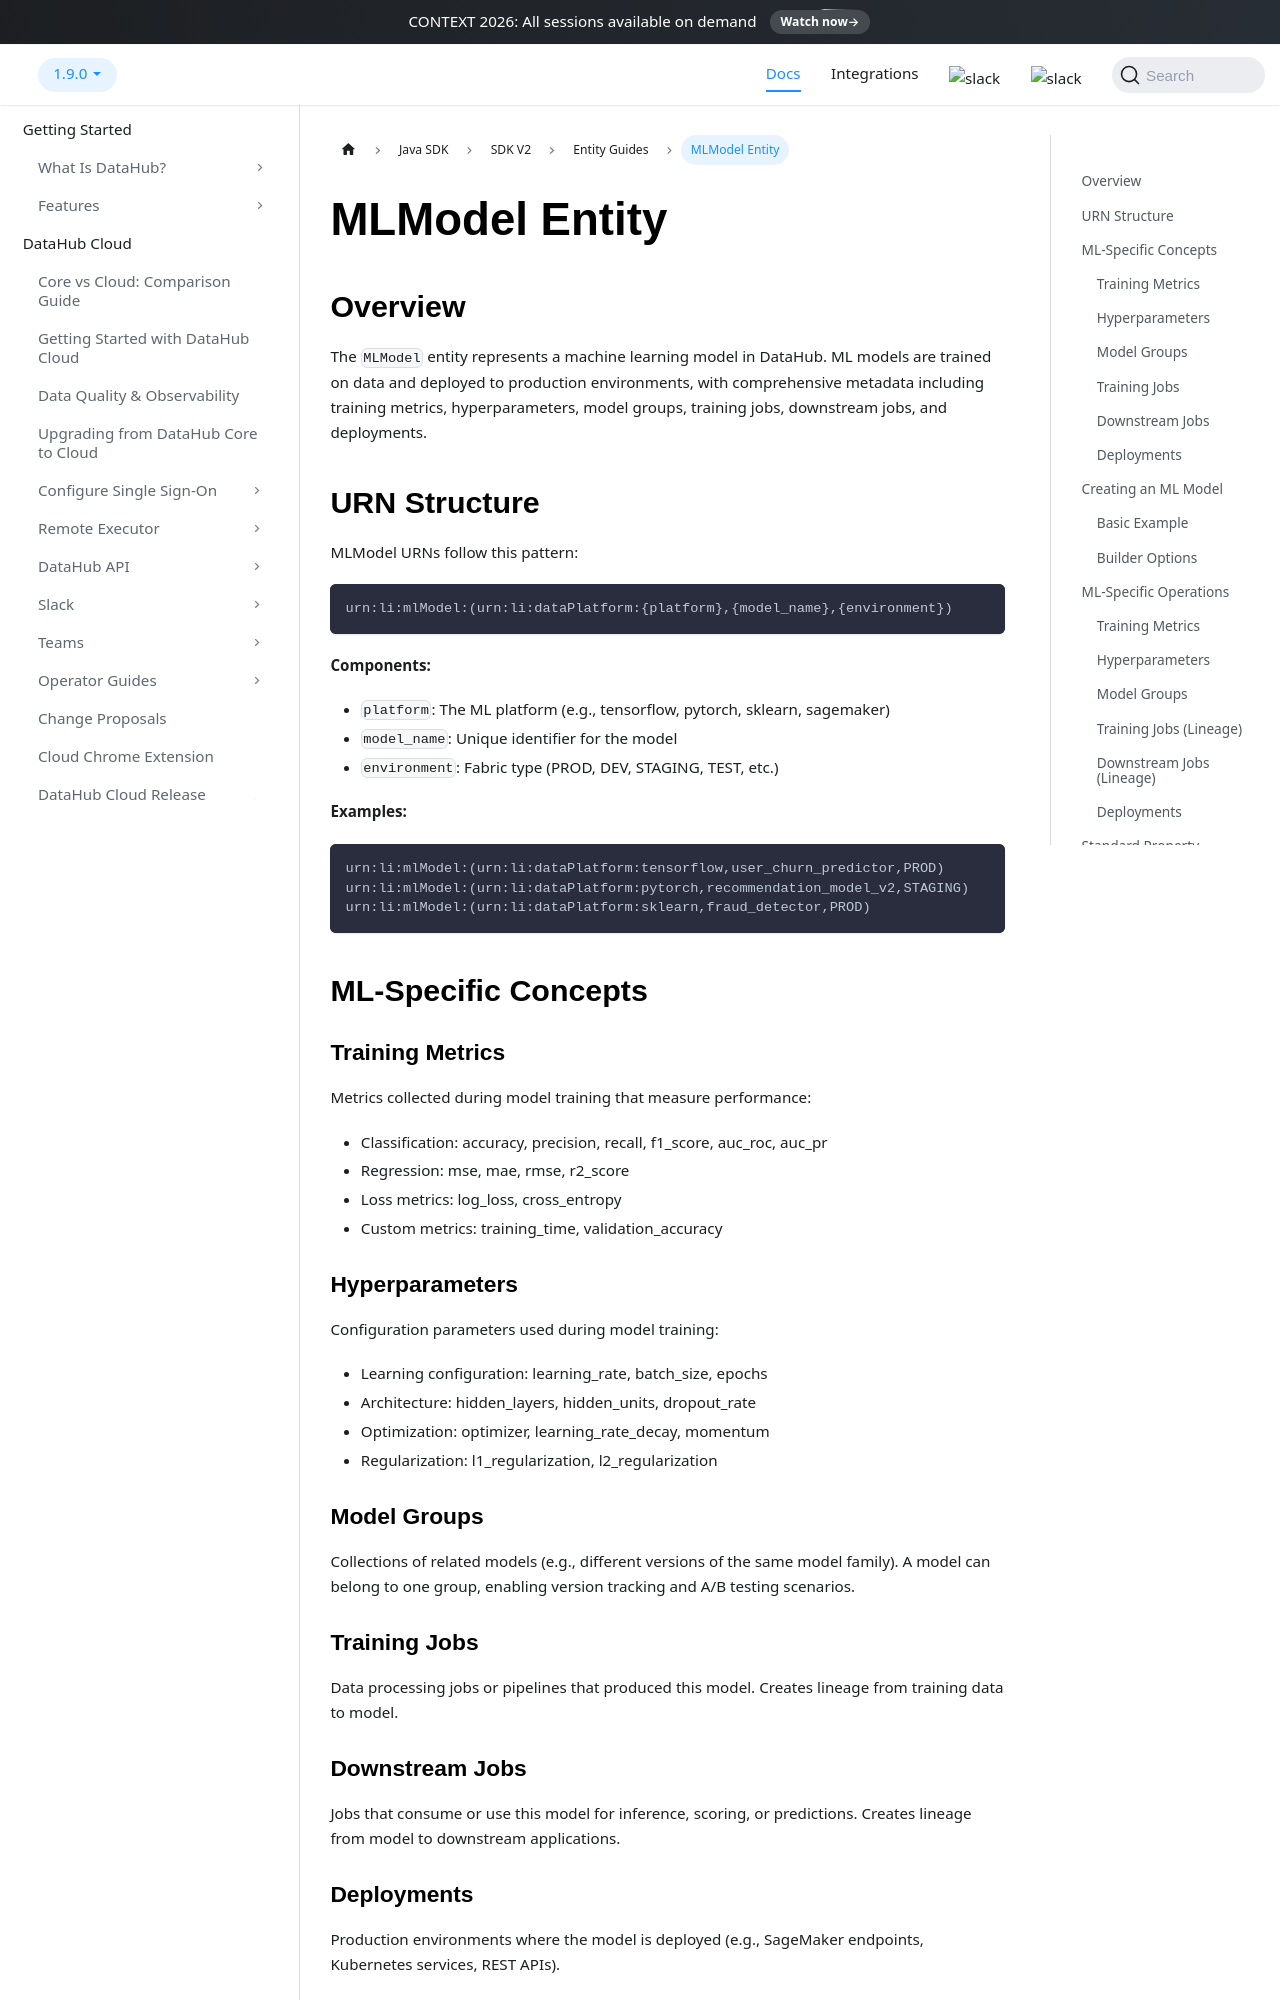

repository: acryldata/datahub · page: docs/metadata-integration/java/docs/sdk-v2/mlmodel-entity/index.html · generator: docusaurus

---
description: "Create and manage MLModel entities in DataHub using the Java SDK V2 to represent trained models from MLflow, SageMaker, and more."
---

# MLModel Entity

## Overview

The `MLModel` entity represents a machine learning model in DataHub. ML models are trained on data and deployed to production environments, with comprehensive metadata including training metrics, hyperparameters, model groups, training jobs, downstream jobs, and deployments.

## URN Structure

MLModel URNs follow this pattern:

```
urn:li:mlModel:(urn:li:dataPlatform:{platform},{model_name},{environment})
```

**Components:**

- `platform`: The ML platform (e.g., tensorflow, pytorch, sklearn, sagemaker)
- `model_name`: Unique identifier for the model
- `environment`: Fabric type (PROD, DEV, STAGING, TEST, etc.)

**Examples:**

```
urn:li:mlModel:(urn:li:dataPlatform:tensorflow,user_churn_predictor,PROD)
urn:li:mlModel:(urn:li:dataPlatform:pytorch,recommendation_model_v2,STAGING)
urn:li:mlModel:(urn:li:dataPlatform:sklearn,fraud_detector,PROD)
```

## ML-Specific Concepts

### Training Metrics

Metrics collected during model training that measure performance:

- Classification: accuracy, precision, recall, f1_score, auc_roc, auc_pr
- Regression: mse, mae, rmse, r2_score
- Loss metrics: log_loss, cross_entropy
- Custom metrics: training_time, validation_accuracy

### Hyperparameters

Configuration parameters used during model training:

- Learning configuration: learning_rate, batch_size, epochs
- Architecture: hidden_layers, hidden_units, dropout_rate
- Optimization: optimizer, learning_rate_decay, momentum
- Regularization: l1_regularization, l2_regularization

### Model Groups

Collections of related models (e.g., different versions of the same model family). A model can belong to one group, enabling version tracking and A/B testing scenarios.

### Training Jobs

Data processing jobs or pipelines that produced this model. Creates lineage from training data to model.

### Downstream Jobs

Jobs that consume or use this model for inference, scoring, or predictions. Creates lineage from model to downstream applications.

### Deployments

Production environments where the model is deployed (e.g., SageMaker endpoints, Kubernetes services, REST APIs).

## Creating an ML Model
